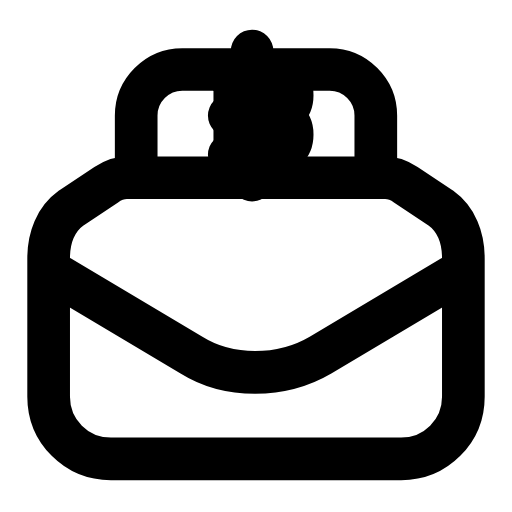
t = 0.00 s
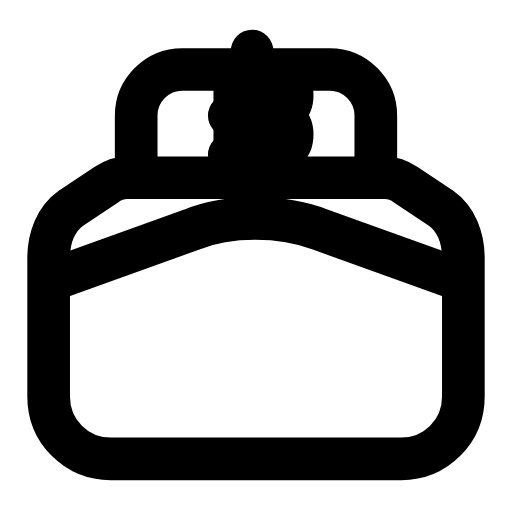
t = 0.19 s
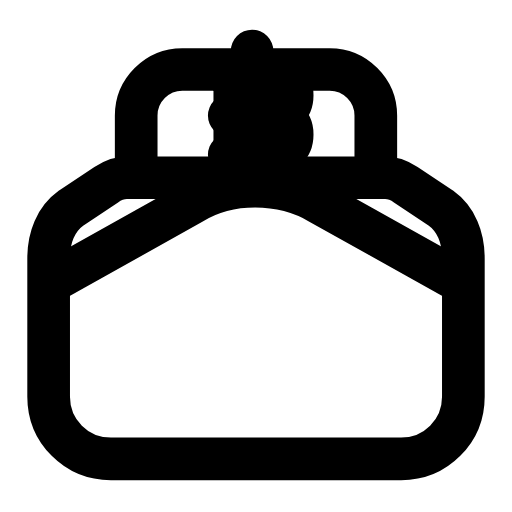
t = 0.57 s
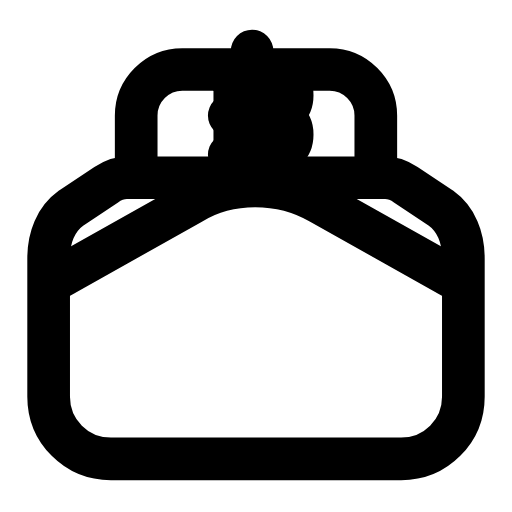
t = 0.83 s
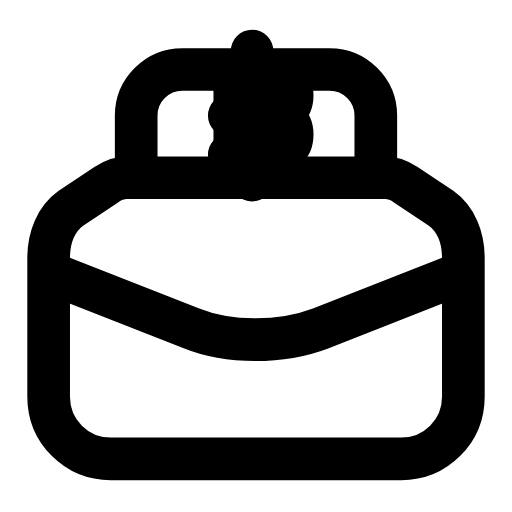
t = 1.15 s
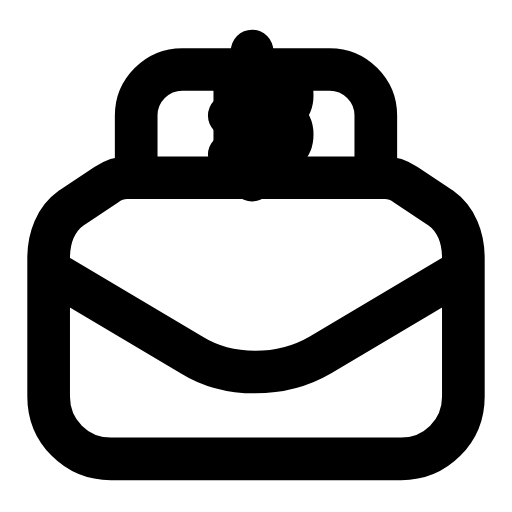
t = 1.40 s

The animated SVG that drew these frames (rendered in a browser with its animation timeline set to each time). Animation: 1 SMIL element (animate=1); one cycle of 1.70 s, repeats indefinitely.

<svg xmlns="http://www.w3.org/2000/svg" width="24" height="24" viewBox="0 0 24 24" fill="none"><g transform="translate(-0.96 -0.415) scale(1.08)"><path stroke="currentColor" stroke-width="1.852" stroke-linecap="round" stroke-linejoin="round" fill="none" d="M3 11.6C3 10.7 3.3 9.9 4 9.4L5.5 8.4C5.8 8.2 6.1 8.1 6.4 8.1L17.6 8.1C17.9 8.1 18.2 8.2 18.5 8.4L20 9.4C20.7 9.9 21 10.7 21 11.6L21 17.6C21 19.1 19.8 20.3 18.3 20.3L5.7 20.3C4.2 20.3 3 19.1 3 17.6L3 11.6Z"></path><path stroke="currentColor" stroke-width="1.852" stroke-linecap="round" stroke-linejoin="round" fill="none" d="M3.5 12.4L9.2 15.8C10.8 16.8 13.1 16.8 14.8 15.8L20.5 12.4"><animate attributeName="d" values="M3.5 12.4l5.7 3.4c1.6 1 3.9 1 5.6 0l5.7-3.4;M3.5 12.4l5.7-3.2c1.6-1 3.9-1 5.6 0l5.7 3.2;M3.5 12.4l5.7-3.2c1.6-1 3.9-1 5.6 0l5.7 3.2;M3.5 12.4l5.7 3.4c1.6 1 3.9 1 5.6 0l5.7-3.4;M3.5 12.4l5.7 3.4c1.6 1 3.9 1 5.6 0l5.7-3.4" keyTimes="0;0.45;0.6;0.9;1" dur="1.7s" repeatCount="indefinite" calcMode="spline" keySplines="0.16 1 0.3 1;0.16 1 0.3 1;0.16 1 0.3 1;0.16 1 0.3 1"/></path><path stroke="currentColor" stroke-width="1.852" stroke-linecap="round" stroke-linejoin="round" fill="none" d="M6.8 8.1L6.8 5.4C6.8 4.3 7.7 3.4 8.8 3.4L15.2 3.4C16.3 3.4 17.2 4.3 17.2 5.4L17.2 8.1"></path><path stroke="currentColor" stroke-width="1.852" stroke-linecap="round" stroke-linejoin="round" fill="none" d="M10.84 3.7L12.41 3.7C13.29 3.73 13.57 4.04 13.57 4.52C13.57 5 13.3 5.4 12.41 5.4"></path><path stroke="currentColor" stroke-width="1.852" stroke-linecap="round" stroke-linejoin="round" fill="none" d="M10.84 5.4L12.41 5.4C13.29 5.43 13.57 5.74 13.57 6.22C13.57 6.7 13.3 7.1 12.41 7.1L10.84 7.1"></path><line stroke="currentColor" stroke-width="1.852" stroke-linecap="round" stroke-linejoin="round" fill="none" x1="11.08" y1="3.7" x2="11.08" y2="7.1"></line><path stroke="currentColor" stroke-width="1.852" stroke-linecap="round" stroke-linejoin="round" fill="none" d="M11.83 2.6L11.83 3.7M11.83 7.1L11.83 8.2"></path></g></svg>
